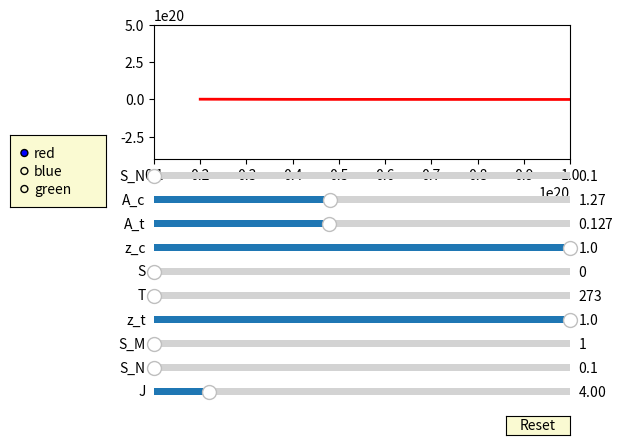

Recreate this plot in Python.
"""
===========
Slider Demo
===========

Using the slider widget to control visual properties of your plot.

In this example, a slider is used to choose the frequency of a sine
wave. You can control many continuously-varying properties of your plot in
this way.
"""
import numpy as np
import matplotlib.pyplot as plt
from matplotlib.widgets import Slider, Button, RadioButtons

fig, ax = plt.subplots()
plt.subplots_adjust(left=0.25, bottom=0.6)
t = np.arange(2e19, 1.4e20, 1e15) #this is the sputter rate Y
J = 4.0
S_N = 0.1
T = 273.0
S_M = 1.0
z_t = 1
e = 1.6021766e-19

S = 1e-19
M = 4.6518e-26
z_c = 1
A_t = 0.127
A_c = 1.27
k_B = 1.38065e-23 


s = (J*(-e*t + J*S_M)*S_N*(S + (A_t*z_t*(-e*t + J*S_N)*(e*t*A_t*z_t*(S_M - S_N)*(e*t - J*S_N) + A_c*z_c*(e*J*t*S_M**2 + e*t*(-e*S*t + (J*S + e*t)*S_N) + J*S_M*(e*S*t + S_N*(-J*S - 3*e*t + J*S_N)))))/(J*(-S_M + S_N)*(e*t*A_t*z_t*(S_M - S_N)*(e*t - J*S_N) - A_c*z_c*(e*t - J*S_M)*(e*S*t - (J*S + e*t - J*S_M)*S_N))*np.sqrt(2*M*np.pi*T*k_B)))*np.sqrt(2*M*np.pi*T*k_B))/(2*e*z_t*(e*t - J*S_N))
#s = (A_c*z_c*t*(1-(S_N/((J*S_N*np.sqrt(m*T))/(z_t*t)+1)+(A_c*z_c*t)/(A_t*np.sqrt(m*T)))/(S_M*(1-1/((J*S_N*np.sqrt(m*T))/(z_t*t)+1))+S_N/((J*S_N*np.sqrt(m*T))/(z_t*t)+1)+(A_c*z_c*t)/(A_t*J*np.sqrt(m*T)))))/np.sqrt(m*T)+(A_t*z_t*t*(1-1/((J*S_N*np.sqrt(m*T))/(z_t*t)+1)))/np.sqrt(m*T)+S*t
l, = plt.plot(t, s, lw=2, color='red')
plt.axis([1e19, 1e20, -4e20, 5e20])

axcolor = 'lightgoldenrodyellow'
axfreq = plt.axes([0.25, 0.1, 0.65, 0.03], facecolor=axcolor)
axamp = plt.axes([0.25, 0.15, 0.65, 0.03], facecolor=axcolor)
axS_M = plt.axes([0.25, 0.2, 0.65, 0.03], facecolor=axcolor)
axS_N = plt.axes([0.25, 0.55, 0.65, 0.03], facecolor=axcolor)
axz_t = plt.axes([0.25, 0.25, 0.65, 0.03], facecolor=axcolor)
axT = plt.axes([0.25, 0.3, 0.65, 0.03], facecolor=axcolor)
axS = plt.axes([0.25, 0.35, 0.65, 0.03], facecolor=axcolor)
axz_c = plt.axes([0.25, 0.4, 0.65, 0.03], facecolor=axcolor)
axA_t = plt.axes([0.25, 0.45, 0.65, 0.03], facecolor=axcolor)
axA_c = plt.axes([0.25, 0.5, 0.65, 0.03], facecolor=axcolor)



sfreq = Slider(axfreq, 'J', 0.01, 30.0, valinit=J)
samp = Slider(axamp, 'S_N', 0.1, 10.0, valinit=S_N)
sS_M = Slider(axS_M, 'S_M', 1.0, 3.0, valinit=S_M)
sS_N = Slider(axS_N, 'S_N', 0.1, 3.0, valinit=S_N)
sz_t = Slider(axz_t, 'z_t', 0.1, 1.0, valinit=z_t)
sT = Slider(axT, 'T', 273.0, 500.0, valinit=T)
sS = Slider(axS, 'S', 1e-19, 200.0, valinit=S)
sz_c = Slider(axz_c, 'z_c', 0.1, 1.0, valinit=z_c)
sA_t = Slider(axA_t, 'A_t', 0.001, 0.3, valinit=A_t)
sA_c = Slider(axA_c, 'A_c', 0, 3.0, valinit=A_c)





def update(val):
    J = samp.val
    S_N = sfreq.val
    S_M = sS_M.val
    z_t = sz_t.val
    T = sT.val
    S = sS.val
    z_c = sz_c.val
    A_t = sA_t.val
    A_c = sA_c.val
    l.set_ydata((J*(-e*t + J*S_M)*S_N*(S + (A_t*z_t*(-e*t + J*S_N)*(e*t*A_t*z_t*(S_M - S_N)*(e*t - J*S_N) + A_c*z_c*(e*J*t*S_M**2 + e*t*(-e*S*t + (J*S + e*t)*S_N) + J*S_M*(e*S*t + S_N*(-J*S - 3*e*t + J*S_N)))))/(J*(-S_M + S_N)*(e*t*A_t*z_t*(S_M - S_N)*(e*t - J*S_N) - A_c*z_c*(e*t - J*S_M)*(e*S*t - (J*S + e*t - J*S_M)*S_N))*np.sqrt(2*M*np.pi*T*k_B)))*np.sqrt(2*M*np.pi*T*k_B))/(2*e*z_t*(e*t - J*S_N)))
#    l.set_ydata((A_c*z_c*t*(1-(S_N/((J*S_N*np.sqrt(m*T))/(z_t*t)+1)+(A_c*z_c*t)/(A_t*np.sqrt(m*T)))/(S_M*(1-1/((J*S_N*np.sqrt(m*T))/(z_t*t)+1))+S_N/((J*S_N*np.sqrt(m*T))/(z_t*t)+1)+(A_c*z_c*t)/(A_t*J*np.sqrt(m*T)))))/np.sqrt(m*T)+(A_t*z_t*t*(1-1/((J*S_N*np.sqrt(m*T))/(z_t*t)+1)))/np.sqrt(m*T)+S*t)
    fig.canvas.draw_idle()
sfreq.on_changed(update)
samp.on_changed(update)
sS_M.on_changed(update)
sz_t.on_changed(update)
sT.on_changed(update)
sS.on_changed(update)
sz_c.on_changed(update)
sA_t.on_changed(update)
sA_c.on_changed(update)

resetax = plt.axes([0.8, 0.025, 0.1, 0.04])
button = Button(resetax, 'Reset', color=axcolor, hovercolor='0.975')


def reset(event):
    sfreq.reset()
    samp.reset()
    sS_M.reset()
    sS_N.reset()
    sz_t.reset()
    sT.reset()
    sS.reset()
    sz_c.reset()
    sA_t.reset()
    sA_c.reset()

button.on_clicked(reset)

rax = plt.axes([0.025, 0.5, 0.15, 0.15], facecolor=axcolor)
radio = RadioButtons(rax, ('red', 'blue', 'green'), active=0)


def colorfunc(label):
    l.set_color(label)
    fig.canvas.draw_idle()
radio.on_clicked(colorfunc)

plt.show()
